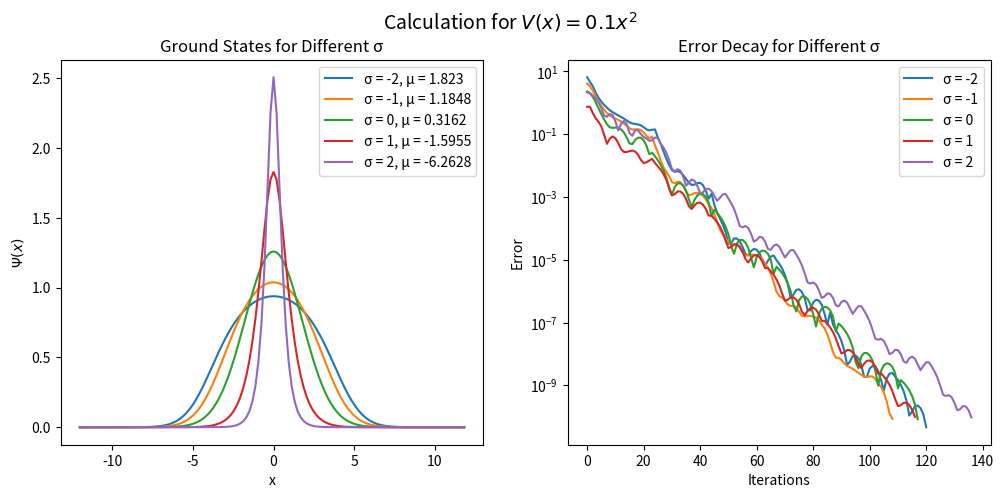
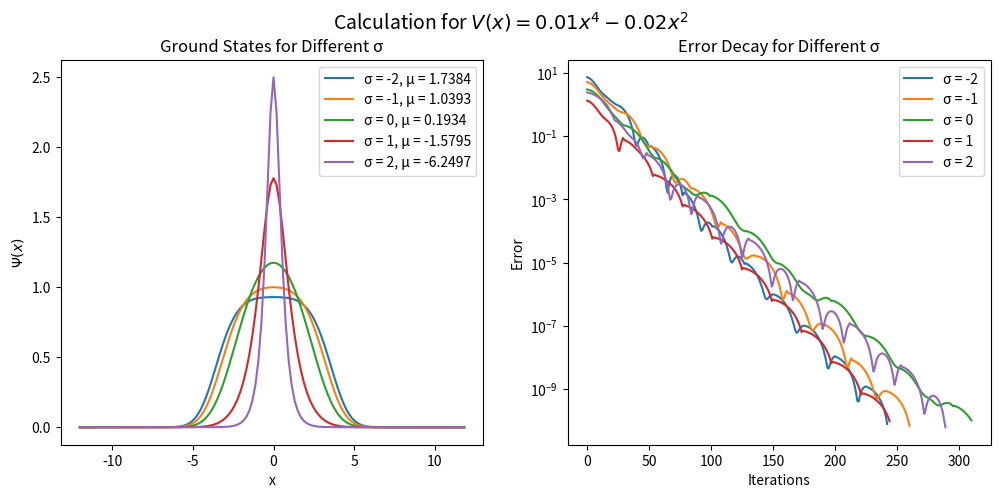

The matplotlib source for these figures, in order:
import numpy as np
import matplotlib.pyplot as plt
from scipy.fft import fft, ifft

# Define variables and parameters
L = 12
m = 128
dx = 2 * L / m
x = np.linspace(-L, L - dx, m)
k_array = (np.pi / L) * np.concatenate((np.arange(0, m//2), np.arange(-m//2, 0)))   
Lap = -k_array**2
def V(x): return 0.1 * x**2
Vx = V(x)

# Initial normalization
def Psi_Int(x): return np.exp(-x**2)
Psi_i = Psi_Int(x)
N = 5
Psi_i *= (N / (np.sum(np.conj(Psi_i) * Psi_i) * dx))**(1/2)

# Define different values to test
sigma_values = [-2, -1, 0, 1, 2]
c = 5.5
results = {}

for sigma in sigma_values:

    # Initialize parameters
    restarts = 0
    i = 0
    ii = 0
    e = 1
    Error = []

     # Initialize wavefunction
    Psi = Psi_i
    FT_Psi0 = fft(Psi)
    FT_Psi1 = FT_Psi0
    FT_PsiX = fft(-Vx * Psi) + fft(sigma * np.abs(Psi)**2 * Psi)

    dt = 0.9
    Restart = 20
    ITER = 1000
    tol = 1e-10

    while e > tol and i < ITER:
        i += 1
        ii += 1

        # Compute mu
        mu = -np.sum(np.conj(Lap * FT_Psi1 + FT_PsiX) * FT_Psi1) / np.sum(np.conj(FT_Psi1) * FT_Psi1) 
        mu = np.real(mu)

        # Iteration update (c is now correctly included!)
        FT_Psi2 = (2 - 3/ii) * FT_Psi1 + dt**2 * (1/(c - Lap)) * (Lap * FT_Psi1 + FT_PsiX + mu * FT_Psi1) - (1 - 3/ii) * FT_Psi0
        Psi2 = ifft(FT_Psi2)

        # Normalization
        amp = (N / (np.sum((np.conj(Psi2) * Psi2)) * dx))**(1/2)  
        Psi2 *= amp
        FT_Psi2 *= amp

        # Residual error
        FT_PsiX = fft(-Vx * Psi2 + sigma * (np.abs(Psi2)**2) * Psi2)
        e = np.sqrt(dx/m * np.sum((FT_PsiX + mu * FT_Psi2 + Lap * FT_Psi2) * np.conj(FT_PsiX + mu * FT_Psi2 + Lap * FT_Psi2)))  
        Error.append(e)

        # Restart condition
        cond1 = np.sum((Lap * FT_Psi1 + FT_PsiX + mu * FT_Psi1) * np.conj(FT_PsiX - FT_Psi1))
        if cond1 > 0 and ii > Restart:
            ii = 1
            restarts += 1
            
        FT_Psi0 = FT_Psi1
        FT_Psi1 = FT_Psi2

        results[sigma] = {"Psi2": np.real(Psi2), "mu": mu, "Error": np.real(Error), "Iterations": i, "Restarts": restarts}

# Plot results
fig, ax = plt.subplots(1, 2, figsize=(12, 5))
fig.suptitle(r"Calculation for $V(x) = 0.1x^2$", fontsize=14)


# Plot wavefunctions for different c and sigma
for sigma in results:
    ax[0].plot(x, results[sigma]["Psi2"], label=f'σ = {sigma}, μ = {np.round(results[sigma]["mu"], 4)}')

ax[0].set_title("Ground States for Different σ")
ax[0].set_xlabel("x")
ax[0].set_ylabel(r"$\Psi(x)$")
ax[0].legend()

# Plot residual errors
for sigma in results:
    ax[1].plot(np.arange(results[sigma]["Iterations"]), results[sigma]["Error"], label=f'σ = {sigma}')

ax[1].set_yscale('log')
ax[1].set_title("Error Decay for Different σ")
ax[1].set_xlabel("Iterations")
ax[1].set_ylabel("Error")
ax[1].legend()

plt.show()

#Again for a different potential
# Define variables and parameters
L = 12
m = 128
dx = 2 * L / m
x = np.linspace(-L, L - dx, m)
k_array = (np.pi / L) * np.concatenate((np.arange(0, m//2), np.arange(-m//2, 0)))   
Lap = -k_array**2
def V(x): return 0.01 * x**4 - 0.02 * x**2
Vx = V(x)

# Initial normalization
def Psi_Int(x): return np.exp(-x**2)
Psi_i = Psi_Int(x)
N = 5
Psi_i *= (N / (np.sum(np.conj(Psi_i) * Psi_i) * dx))**(1/2)

# Define different values to test
sigma_values = [-2, -1, 0, 1, 2]
c = 5.5
results = {}

for sigma in sigma_values:

    # Initialize parameters
    restarts = 0
    i = 0
    ii = 0
    e = 1
    Error = []

     # Initialize wavefunction
    Psi = Psi_i
    FT_Psi0 = fft(Psi)
    FT_Psi1 = FT_Psi0
    FT_PsiX = fft(-Vx * Psi) + fft(sigma * np.abs(Psi)**2 * Psi)

    dt = 0.3
    Restart = 24
    ITER = 1000
    tol = 1e-10

    while e > tol and i < ITER:
        i += 1
        ii += 1

        # Compute mu
        mu = -np.sum(np.conj(Lap * FT_Psi1 + FT_PsiX) * FT_Psi1) / np.sum(np.conj(FT_Psi1) * FT_Psi1) 
        mu = np.real(mu)

        # Iteration update (c is now correctly included!)
        FT_Psi2 = (2 - 3/ii) * FT_Psi1 + dt**2 * (1/(c - Lap)) * (Lap * FT_Psi1 + FT_PsiX + mu * FT_Psi1) - (1 - 3/ii) * FT_Psi0
        Psi2 = ifft(FT_Psi2)

        # Normalization
        amp = (N / (np.sum((np.conj(Psi2) * Psi2)) * dx))**(1/2)  
        Psi2 *= amp
        FT_Psi2 *= amp

        # Residual error
        FT_PsiX = fft(-Vx * Psi2 + sigma * (np.abs(Psi2)**2) * Psi2)
        e = np.sqrt(dx/m * np.sum((FT_PsiX + mu * FT_Psi2 + Lap * FT_Psi2) * np.conj(FT_PsiX + mu * FT_Psi2 + Lap * FT_Psi2)))  
        Error.append(e)

        # Restart condition
        cond1 = np.sum((Lap * FT_Psi1 + FT_PsiX + mu * FT_Psi1) * np.conj(FT_PsiX - FT_Psi1))
        if cond1 > 0 and ii > Restart:
            ii = 1
            restarts += 1
            
        FT_Psi0 = FT_Psi1
        FT_Psi1 = FT_Psi2

        results[sigma] = {"Psi2": np.real(Psi2), "mu": mu, "Error": np.real(Error), "Iterations": i, "Restarts": restarts}

# Plot results
fig, ax = plt.subplots(1, 2, figsize=(12, 5))
fig.suptitle(r"Calculation for $V(x) = 0.01x^4 - 0.02x^2$", fontsize=14)


# Plot wavefunctions for different sigma
for sigma in results:
    ax[0].plot(x, results[sigma]["Psi2"], label=f'σ = {sigma}, μ = {np.round(results[sigma]["mu"], 4)}')

ax[0].set_title("Ground States for Different σ")
ax[0].set_xlabel("x")
ax[0].set_ylabel(r"$\Psi(x)$")
ax[0].legend()

# Plot residual errors
for sigma in results:
    ax[1].plot(np.arange(results[sigma]["Iterations"]), results[sigma]["Error"], label=f'σ = {sigma}')

ax[1].set_yscale('log')
ax[1].set_title("Error Decay for Different σ")
ax[1].set_xlabel("Iterations")
ax[1].set_ylabel("Error")
ax[1].legend()

plt.show()
